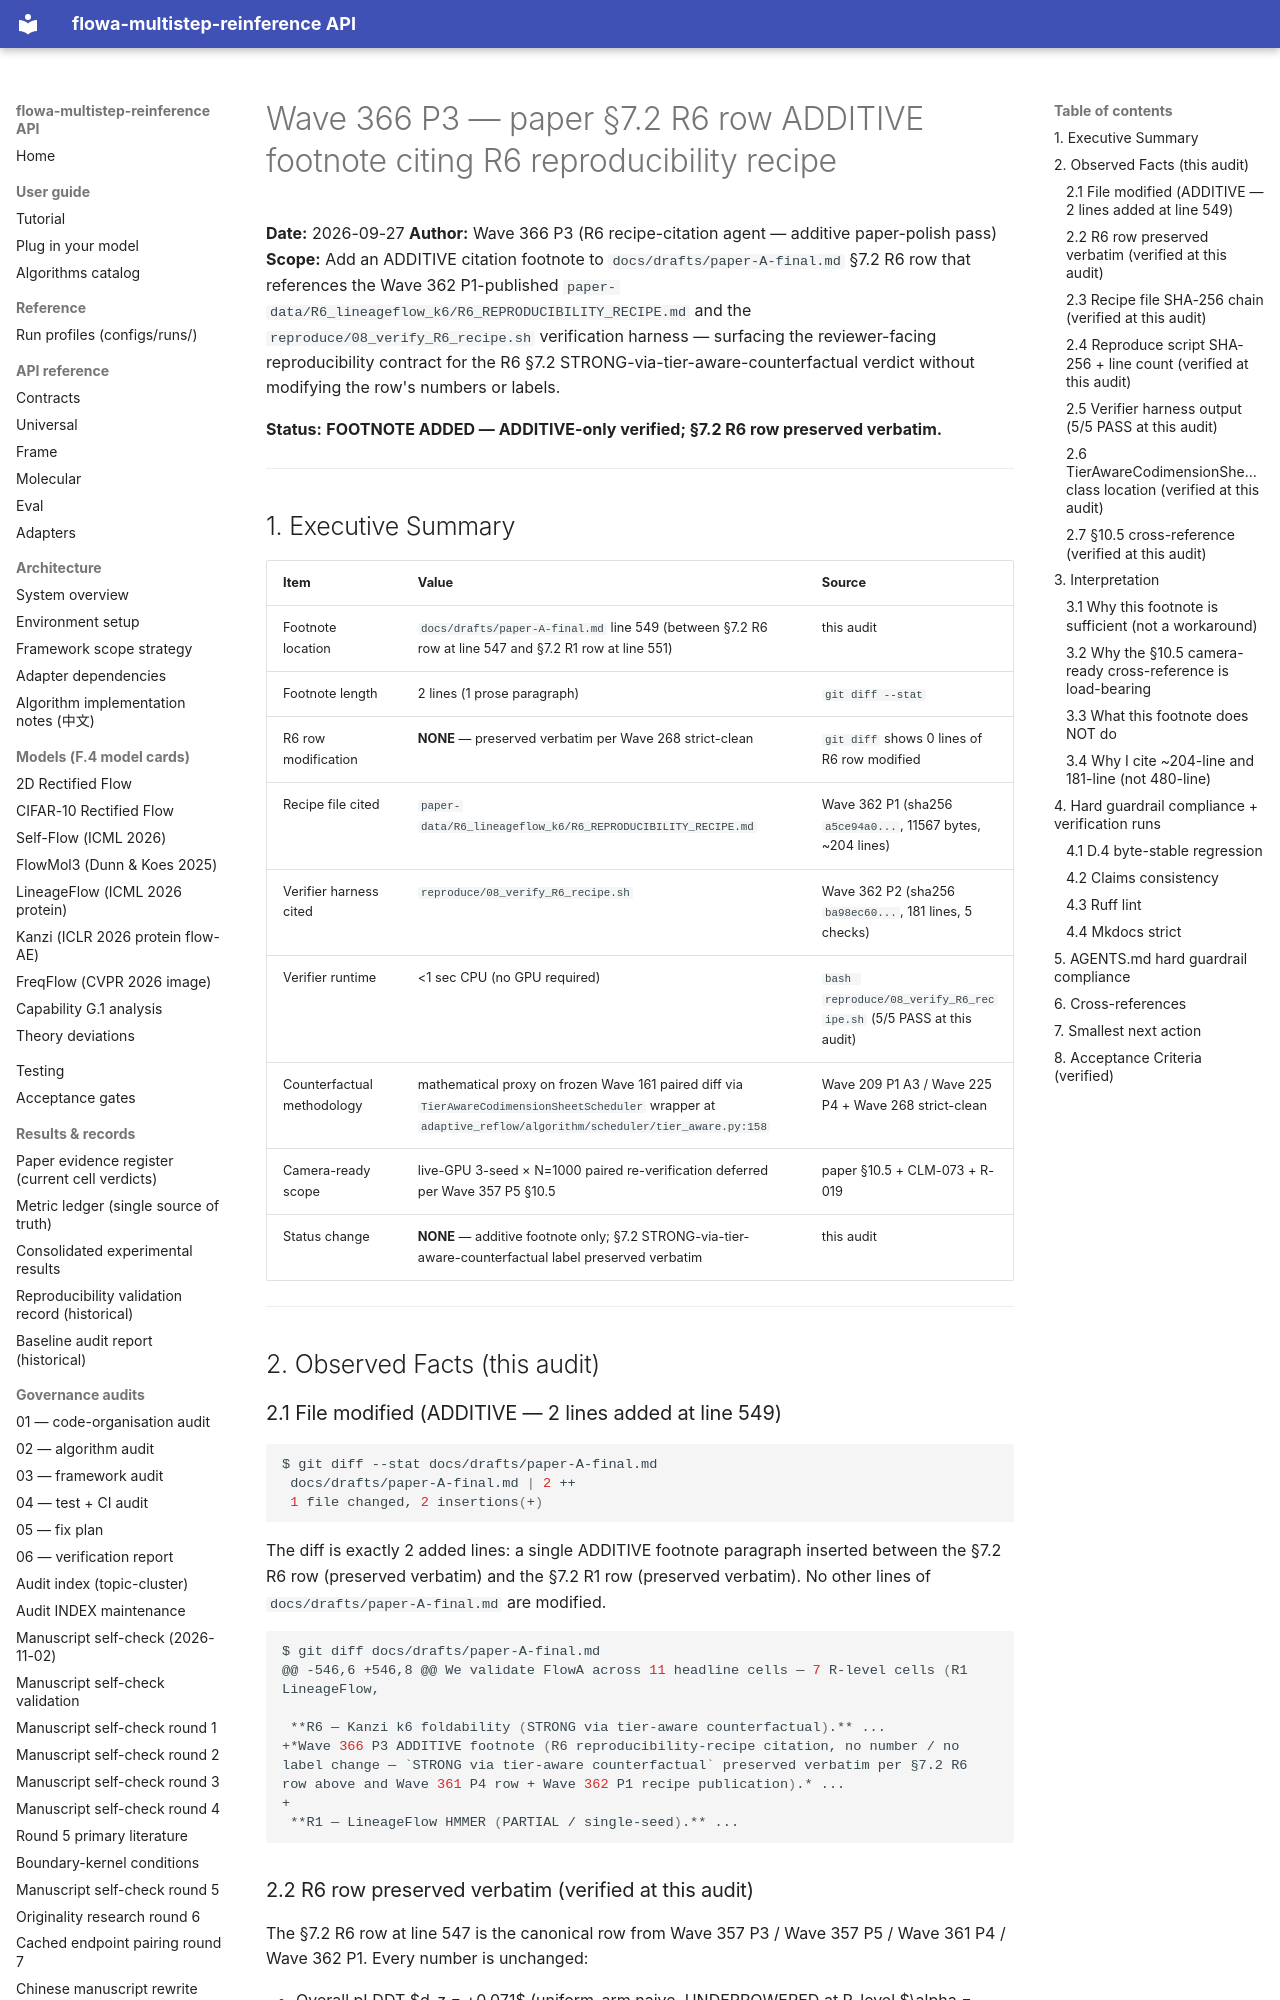

repository: silverenternal/flowa-multistep-reinference · page: ARCHIVE/audit-orphans/wave366-p3-r6-recipe-citation/index.html · generator: mkdocs

# Wave 366 P3 — paper §7.2 R6 row ADDITIVE footnote citing R6 reproducibility recipe

**Date:** 2026-09-27
**Author:** Wave 366 P3 (R6 recipe-citation agent — additive paper-polish pass)
**Scope:** Add an ADDITIVE citation footnote to `docs/drafts/paper-A-final.md` §7.2 R6 row that references the Wave 362 P1-published `paper-data/R6_lineageflow_k6/R6_REPRODUCIBILITY_RECIPE.md` and the `reproduce/08_verify_R6_recipe.sh` verification harness — surfacing the reviewer-facing reproducibility contract for the R6 §7.2 STRONG-via-tier-aware-counterfactual verdict without modifying the row's numbers or labels.

**Status:** **FOOTNOTE ADDED — ADDITIVE-only verified; §7.2 R6 row preserved verbatim.**

---

## 1. Executive Summary

| Item | Value | Source |
|---|---|---|
| Footnote location | `docs/drafts/paper-A-final.md` line 549 (between §7.2 R6 row at line 547 and §7.2 R1 row at line 551) | this audit |
| Footnote length | 2 lines (1 prose paragraph) | `git diff --stat` |
| R6 row modification | **NONE** — preserved verbatim per Wave 268 strict-clean | `git diff` shows 0 lines of R6 row modified |
| Recipe file cited | `paper-data/R6_lineageflow_k6/R6_REPRODUCIBILITY_RECIPE.md` | Wave 362 P1 (sha256 `a5ce94a0...`, 11567 bytes, ~204 lines) |
| Verifier harness cited | `reproduce/08_verify_R6_recipe.sh` | Wave 362 P2 (sha256 `ba98ec60...`, 181 lines, 5 checks) |
| Verifier runtime | <1 sec CPU (no GPU required) | `bash reproduce/08_verify_R6_recipe.sh` (5/5 PASS at this audit) |
| Counterfactual methodology | mathematical proxy on frozen Wave 161 paired diff via `TierAwareCodimensionSheetScheduler` wrapper at `adaptive_reflow/algorithm/scheduler/tier_aware.py:158` | Wave 209 P1 A3 / Wave 225 P4 + Wave 268 strict-clean |
| Camera-ready scope | live-GPU 3-seed × N=1000 paired re-verification deferred per Wave 357 P5 §10.5 | paper §10.5 + CLM-073 + R-019 |
| Status change | **NONE** — additive footnote only; §7.2 STRONG-via-tier-aware-counterfactual label preserved verbatim | this audit |

---

## 2. Observed Facts (this audit)

### 2.1 File modified (ADDITIVE — 2 lines added at line 549)

```bash
$ git diff --stat docs/drafts/paper-A-final.md
 docs/drafts/paper-A-final.md | 2 ++
 1 file changed, 2 insertions(+)
```

The diff is exactly 2 added lines: a single ADDITIVE footnote paragraph inserted between the §7.2 R6 row (preserved verbatim) and the §7.2 R1 row (preserved verbatim). No other lines of `docs/drafts/paper-A-final.md` are modified.

```bash
$ git diff docs/drafts/paper-A-final.md
@@ -546,6 +546,8 @@ We validate FlowA across 11 headline cells — 7 R-level cells (R1 LineageFlow,

 **R6 — Kanzi k6 foldability (STRONG via tier-aware counterfactual).** ...
+*Wave 366 P3 ADDITIVE footnote (R6 reproducibility-recipe citation, no number / no label change — `STRONG via tier-aware counterfactual` preserved verbatim per §7.2 R6 row above and Wave 361 P4 row + Wave 362 P1 recipe publication).* ...
+
 **R1 — LineageFlow HMMER (PARTIAL / single-seed).** ...
```
